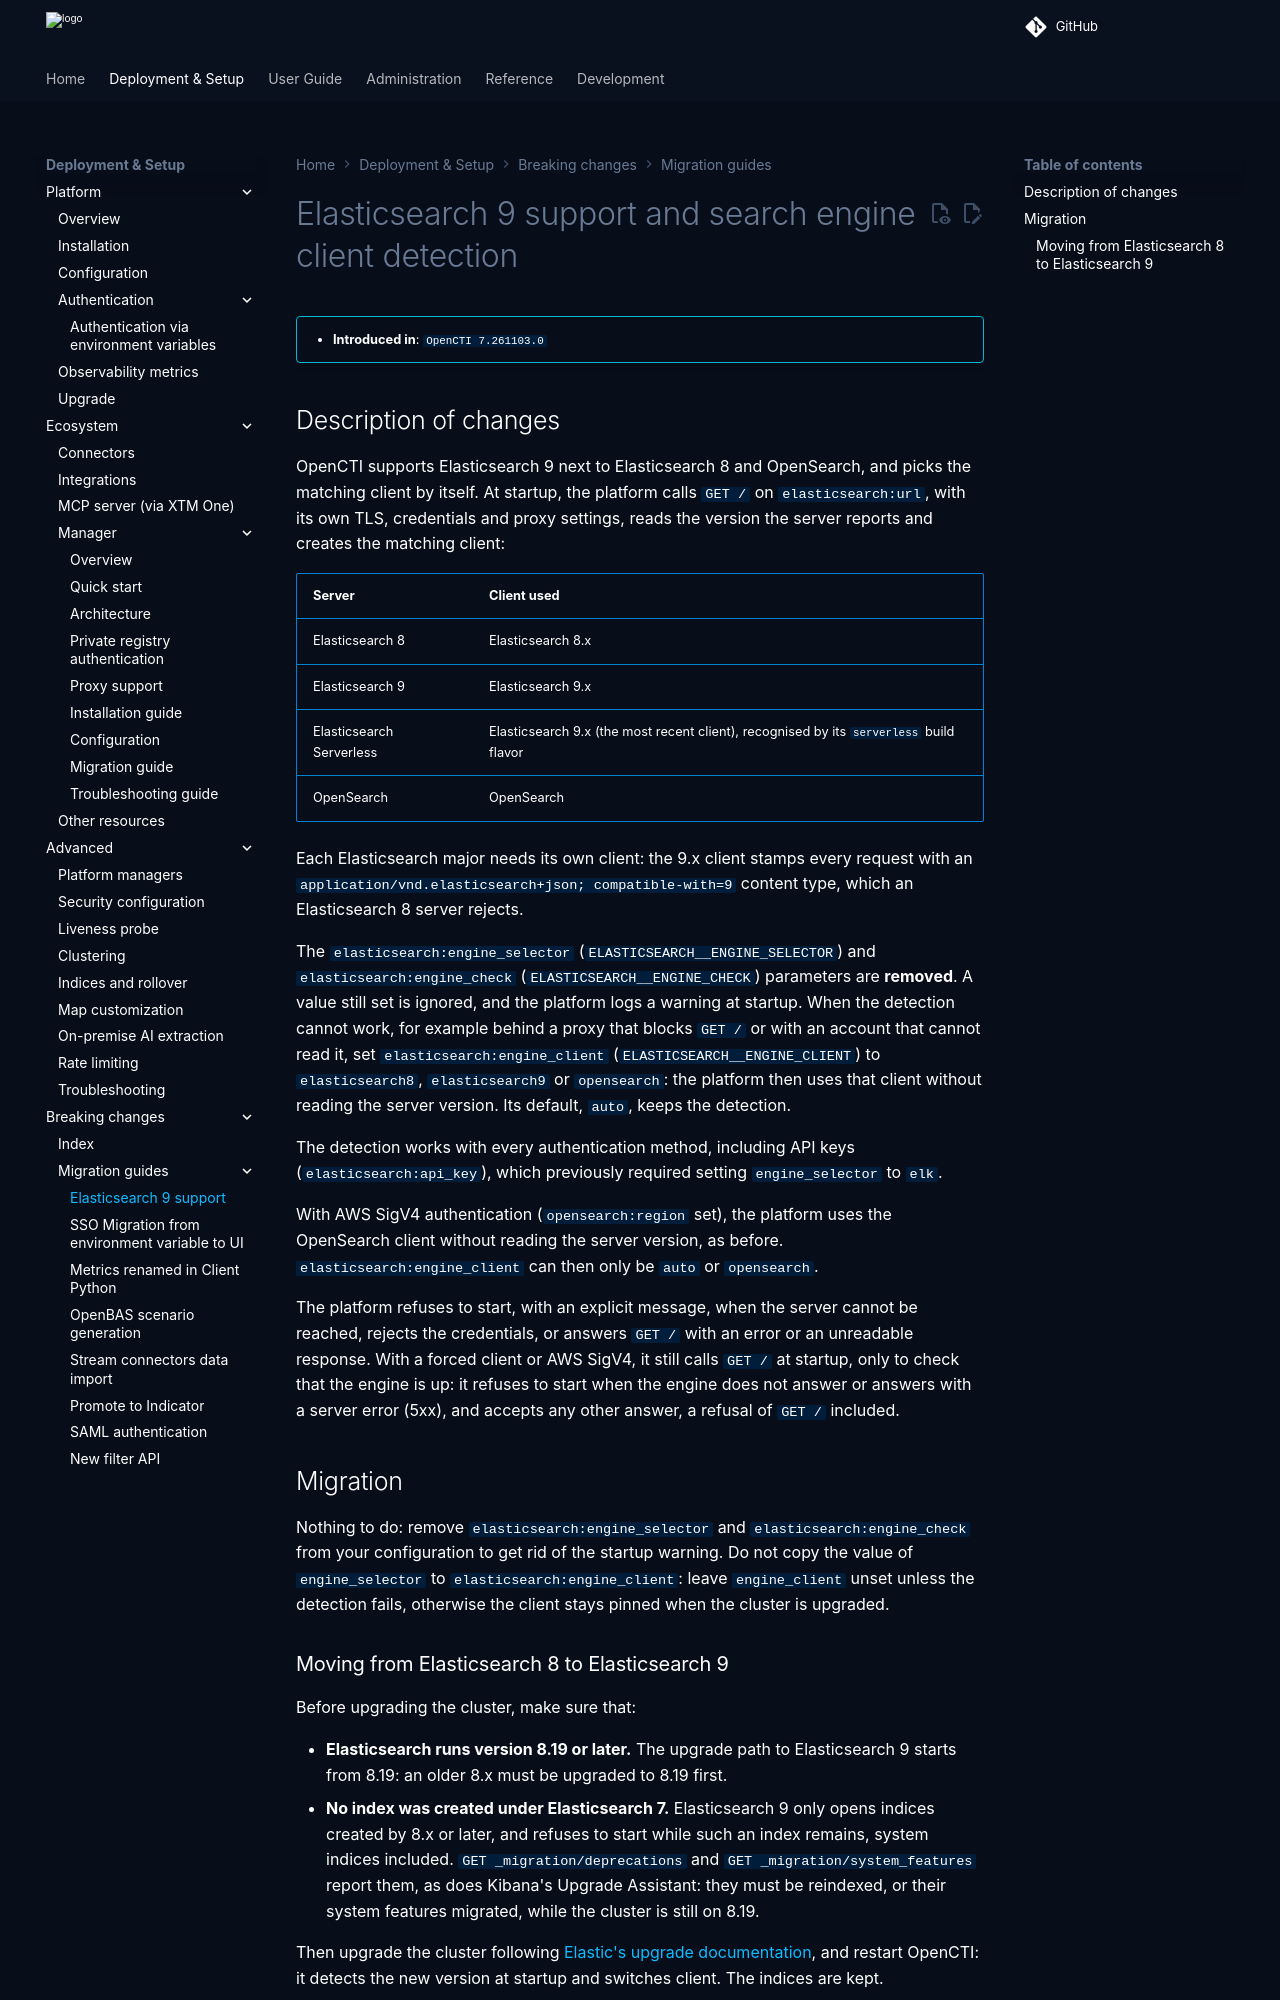

repository: OpenCTI-Platform/opencti · page: 7.261117.0/deployment/breaking-changes/elasticsearch-9-support/index.html · generator: mkdocs

# Elasticsearch 9 support and search engine client detection

!!! info ""

    * **Introduced in**: `OpenCTI 7.261103.0`

## Description of changes

OpenCTI supports Elasticsearch 9 next to Elasticsearch 8 and OpenSearch, and picks the matching client by
itself. At startup, the platform calls `GET /` on `elasticsearch:url`, with its own TLS, credentials and proxy
settings, reads the version the server reports and creates the matching client:

| Server                   | Client used                                                                  |
|:-------------------------|:-----------------------------------------------------------------------------|
| Elasticsearch 8          | Elasticsearch 8.x                                                            |
| Elasticsearch 9          | Elasticsearch 9.x                                                            |
| Elasticsearch Serverless | Elasticsearch 9.x (the most recent client), recognised by its `serverless` build flavor |
| OpenSearch               | OpenSearch                                                                   |

Each Elasticsearch major needs its own client: the 9.x client stamps every request with an
`application/vnd.elasticsearch+json; compatible-with=9` content type, which an Elasticsearch 8 server rejects.

The `elasticsearch:engine_selector` (`ELASTICSEARCH__ENGINE_SELECTOR`) and `elasticsearch:engine_check`
(`ELASTICSEARCH__ENGINE_CHECK`) parameters are **removed**. A value still set is ignored, and the platform logs a
warning at startup. When the detection cannot work, for example behind a proxy that blocks `GET /` or with an
account that cannot read it, set `elasticsearch:engine_client` (`ELASTICSEARCH__ENGINE_CLIENT`) to
`elasticsearch8`, `elasticsearch9` or `opensearch`: the platform then uses that client without reading the
server version. Its default, `auto`, keeps the detection.

The detection works with every authentication method, including API keys (`elasticsearch:api_key`), which
previously required setting `engine_selector` to `elk`.

With AWS SigV4 authentication (`opensearch:region` set), the platform uses the OpenSearch client without
reading the server version, as before. `elasticsearch:engine_client` can then only be `auto` or `opensearch`.

The platform refuses to start, with an explicit message, when the server cannot be reached, rejects the
credentials, or answers `GET /` with an error or an unreadable response. With a forced client or AWS SigV4, it
still calls `GET /` at startup, only to check that the engine is up: it refuses to start when the engine does not
answer or answers with a server error (5xx), and accepts any other answer, a refusal of `GET /` included.

## Migration

Nothing to do: remove `elasticsearch:engine_selector` and `elasticsearch:engine_check` from your configuration
to get rid of the startup warning. Do not copy the value of `engine_selector` to `elasticsearch:engine_client`:
leave `engine_client` unset unless the detection fails, otherwise the client stays pinned when the cluster is
upgraded.
